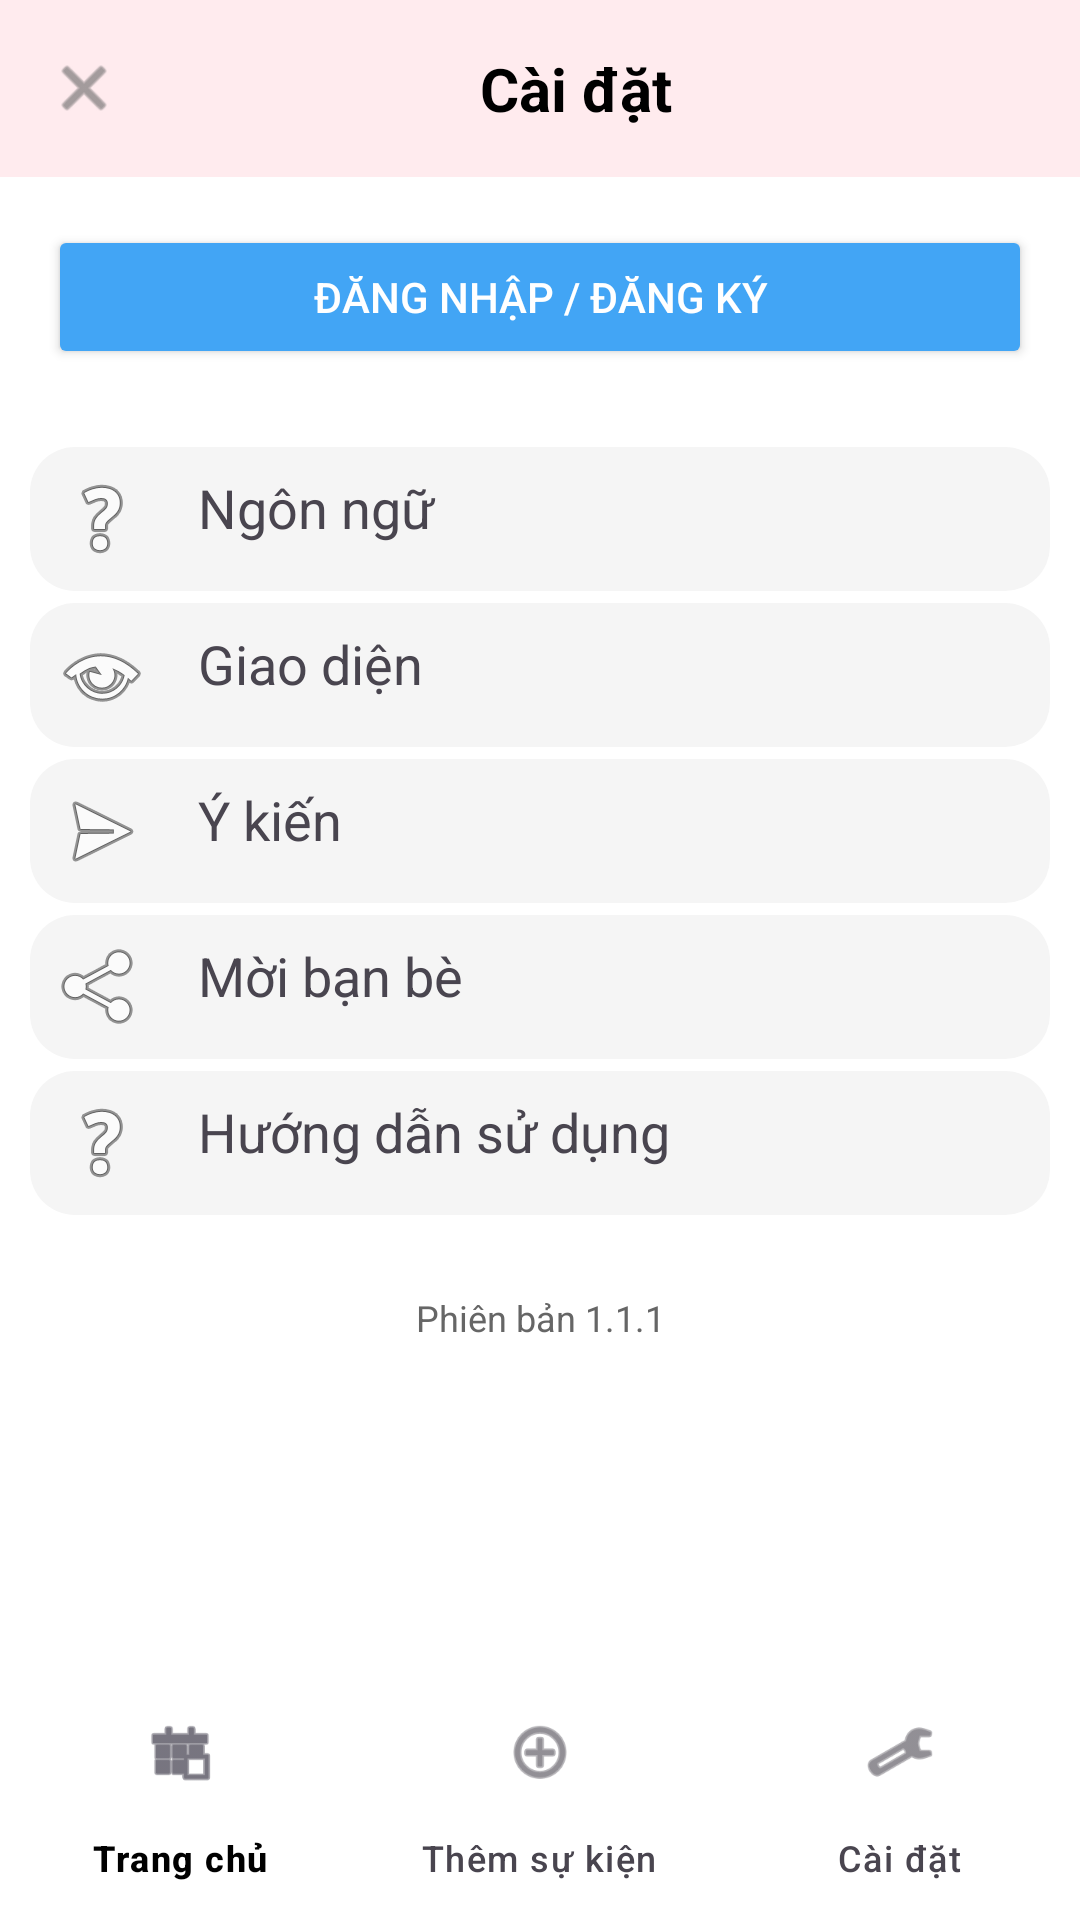

Write the Android layout XML for this screen, with the resource values it uses.
<!-- AndroidManifest.xml: application theme Theme.N7_countdown -->
<!-- res/layout/activity_settings.xml -->
<?xml version="1.0" encoding="utf-8"?>
<RelativeLayout
    xmlns:android="http://schemas.android.com/apk/res/android"
    xmlns:app="http://schemas.android.com/apk/res-auto"
    android:layout_width="match_parent"
    android:layout_height="match_parent"
    android:background="?attr/colorBackground">

    <ScrollView
        android:id="@+id/scrollContent"
        android:layout_width="match_parent"
        android:layout_height="match_parent"
        android:layout_above="@id/bottom_navigation"
        android:layout_alignParentTop="true"
        android:fillViewport="true">

        <LinearLayout
            android:layout_width="match_parent"
            android:layout_height="wrap_content"
            android:orientation="vertical"
            android:background="?attr/colorBackground">

            
            <LinearLayout
                android:layout_width="match_parent"
                android:layout_height="wrap_content"
                android:background="#FFEBEE"
                android:padding="16dp"
                android:orientation="horizontal"
                android:gravity="center_vertical">

                <ImageView
                    android:id="@+id/ivClose"
                    android:layout_width="24dp"
                    android:layout_height="24dp"
                    android:src="@android:drawable/ic_menu_close_clear_cancel"
                    app:tint="#666666"
                    android:contentDescription="Close"/>

                <TextView
                    android:layout_width="0dp"
                    android:layout_height="wrap_content"
                    android:layout_weight="1"
                    android:text="@string/settings_title"
                    android:textSize="20sp"
                    android:textStyle="bold"
                    android:textColor="#000000"
                    android:gravity="center"/>
            </LinearLayout>

            
            <LinearLayout
                android:id="@+id/userInfoLayout"
                android:layout_width="match_parent"
                android:layout_height="wrap_content"
                android:orientation="horizontal"
                android:padding="16dp"
                android:background="?attr/colorBackground"
                android:layout_marginBottom="8dp"
                android:visibility="gone">


                <LinearLayout
                    android:layout_width="0dp"
                    android:layout_height="wrap_content"
                    android:layout_weight="1"
                    android:orientation="vertical"
                    android:background="?attr/colorBackground">

                    

                    <TextView
                        android:id="@+id/tvGroupName"
                        android:layout_width="wrap_content"
                        android:layout_height="wrap_content"
                        android:text="@string/group_name_default"
                        android:textSize="16sp"
                        android:textStyle="bold"
                        android:textColor="#666666"
                        />

                    <TextView
                        android:id="@+id/tvEmail"
                        android:layout_width="wrap_content"
                        android:layout_height="wrap_content"
                        android:text="@string/email_default"
                        android:textSize="14sp"
                        android:textColor="#666666"/>
                </LinearLayout>
            </LinearLayout>

            
            <Button
                android:id="@+id/btnLoginRegister"
                android:layout_width="match_parent"
                android:layout_height="wrap_content"
                android:layout_margin="16dp"
                android:text="@string/login_register_button"
                android:textColor="#FFFFFF"
                android:backgroundTint="#42A5F5"
                android:padding="12dp"
                android:visibility="visible" />

            
            <TextView
                android:id="@+id/tvError"
                android:layout_width="match_parent"
                android:layout_height="wrap_content"
                android:layout_margin="8dp"
                android:gravity="center"
                android:textColor="#FF0000"
                android:textSize="12sp"
                android:visibility="gone"/>

            
            <LinearLayout
                android:layout_width="match_parent"
                android:layout_height="wrap_content"
                android:background="?attr/colorBackground"
                android:orientation="vertical"
                android:padding="8dp">

                <TextView
                    android:id="@+id/tvRename"
                    android:layout_width="match_parent"
                    android:layout_height="wrap_content"
                    android:layout_margin="2dp"
                    android:background="@drawable/rounded_bg"
                    android:drawableStart="@android:drawable/ic_menu_edit"
                    android:drawablePadding="16dp"
                    android:padding="8dp"
                    android:text="@string/rename_option"
                    android:textSize="18sp"
                    android:visibility="gone" />

                <TextView
                    android:id="@+id/tvBackup"
                    android:layout_width="match_parent"
                    android:layout_height="wrap_content"
                    android:layout_margin="2dp"
                    android:background="@drawable/rounded_bg"
                    android:drawableStart="@android:drawable/ic_menu_upload"
                    android:drawablePadding="16dp"
                    android:padding="8dp"
                    android:text="@string/backup_option"
                    android:textSize="18sp"
                    android:visibility="gone" />

                <TextView
                    android:id="@+id/tvLanguage"
                    android:layout_width="match_parent"
                    android:layout_height="wrap_content"
                    android:layout_margin="2dp"
                    android:background="@drawable/rounded_bg"
                    android:drawableStart="@android:drawable/ic_menu_help"
                    android:drawablePadding="16dp"
                    android:padding="8dp"
                    android:text="@string/language_option"
                    android:textSize="18sp" />

                <TextView
                    android:id="@+id/tvTheme"
                    android:layout_width="match_parent"
                    android:layout_height="wrap_content"
                    android:layout_margin="2dp"
                    android:background="@drawable/rounded_bg"
                    android:drawableStart="@android:drawable/ic_menu_view"
                    android:drawablePadding="16dp"
                    android:padding="8dp"
                    android:text="@string/theme_option"
                    android:textSize="18sp" />

                

                <TextView
                    android:id="@+id/tvFeedback"
                    android:layout_width="match_parent"
                    android:layout_height="wrap_content"
                    android:layout_margin="2dp"
                    android:background="@drawable/rounded_bg"
                    android:drawableStart="@android:drawable/ic_menu_send"
                    android:drawablePadding="16dp"
                    android:padding="8dp"
                    android:text="@string/feedback_option"
                    android:textSize="18sp" />

                <TextView
                    android:id="@+id/tvInviteFriends"
                    android:layout_width="match_parent"
                    android:layout_height="wrap_content"
                    android:layout_margin="2dp"
                    android:background="@drawable/rounded_bg"
                    android:drawableStart="@android:drawable/ic_menu_share"
                    android:drawablePadding="16dp"
                    android:padding="8dp"
                    android:text="@string/invite_friends_option"
                    android:textSize="18sp" />

                <TextView
                    android:id="@+id/tvGuide"
                    android:layout_width="match_parent"
                    android:layout_height="wrap_content"
                    android:layout_margin="2dp"
                    android:background="@drawable/rounded_bg"
                    android:drawableStart="@android:drawable/ic_menu_help"
                    android:drawablePadding="16dp"
                    android:padding="8dp"
                    android:text="@string/guide_option"
                    android:textSize="18sp" />

                

                <TextView
                    android:id="@+id/tvLogout"
                    android:layout_width="match_parent"
                    android:layout_height="wrap_content"
                    android:drawableStart="@android:drawable/ic_lock_power_off"
                    android:drawablePadding="16dp"
                    android:padding="10dp"
                    android:text="@string/logout_option"
                    android:textSize="18sp"
                    android:visibility="gone" />

            </LinearLayout>

            <TextView
                android:layout_width="match_parent"
                android:layout_height="wrap_content"
                android:gravity="center"
                android:padding="16dp"
                android:text="@string/version_label"
                android:textColor="#666666"
                android:textSize="12sp" />
        </LinearLayout>
    </ScrollView>

    <com.google.android.material.bottomnavigation.BottomNavigationView
        android:id="@+id/bottom_navigation"
        android:layout_width="match_parent"
        android:layout_height="wrap_content"
        android:background="?attr/colorBackground"
        app:menu="@menu/bottom_nav_menu"
        android:layout_alignParentBottom="true"/>
</RelativeLayout>
<!-- resources referenced by this layout -->
<resources>
  <!-- drawable rounded_bg (drawable) -->
  <?xml version="1.0" encoding="utf-8"?>
  <shape xmlns:android="http://schemas.android.com/apk/res/android">
      <solid android:color="?attr/colorSurface"/>
      <corners android:radius="15dp"/>
  </shape>
  <string name="backup_option">Sao lưu</string>
  <string name="email_default">khonglamphien@gmail.com</string>
  <string name="feedback_option">Ý kiến</string>
  <string name="group_name_default">Nhóm 7</string>
  <string name="guide_option">Hướng dẫn sử dụng</string>
  <string name="invite_friends_option">Mời bạn bè</string>
  <string name="language_option">Ngôn ngữ</string>
  <string name="login_register_button">Đăng nhập / Đăng ký</string>
  <string name="logout_option">Đăng xuất</string>
  <string name="new_features_option">Cập nhật tính năng mới</string>
  <string name="rename_option">Đổi tên</string>
  <string name="report_bug_option">Báo lỗi</string>
  <string name="settings_title">Cài đặt</string>
  <string name="theme_option">Giao diện</string>
  <string name="version_label">Phiên bản 1.1.1</string>
  <style name="Theme.N7_countdown" parent="Base.Theme.N7_countdown" />
  <style name="Base.Theme.N7_countdown" parent="Theme.Material3.DayNight.NoActionBar">
          <item name="colorBackground">@color/colorBackground</item>
          <item name="colorSurface">@color/colorSurface</item>
          <item name="colorOnBackground">@color/colorOnBackground</item>
          <item name="colorOnSurface">@color/colorOnSurface</item>
  
          
          <item name="android:navigationBarColor">?attr/colorBackground</item>
          <item name="android:windowLightNavigationBar" tools:targetApi="o_mr1">true</item>
          
          
      </style>
  <color name="colorBackground">#FFFFFF</color>
  <color name="colorSurface">#F5F5F5</color>
  <color name="colorOnBackground">#000000</color>
  <color name="colorOnSurface">#000000</color>
</resources>
